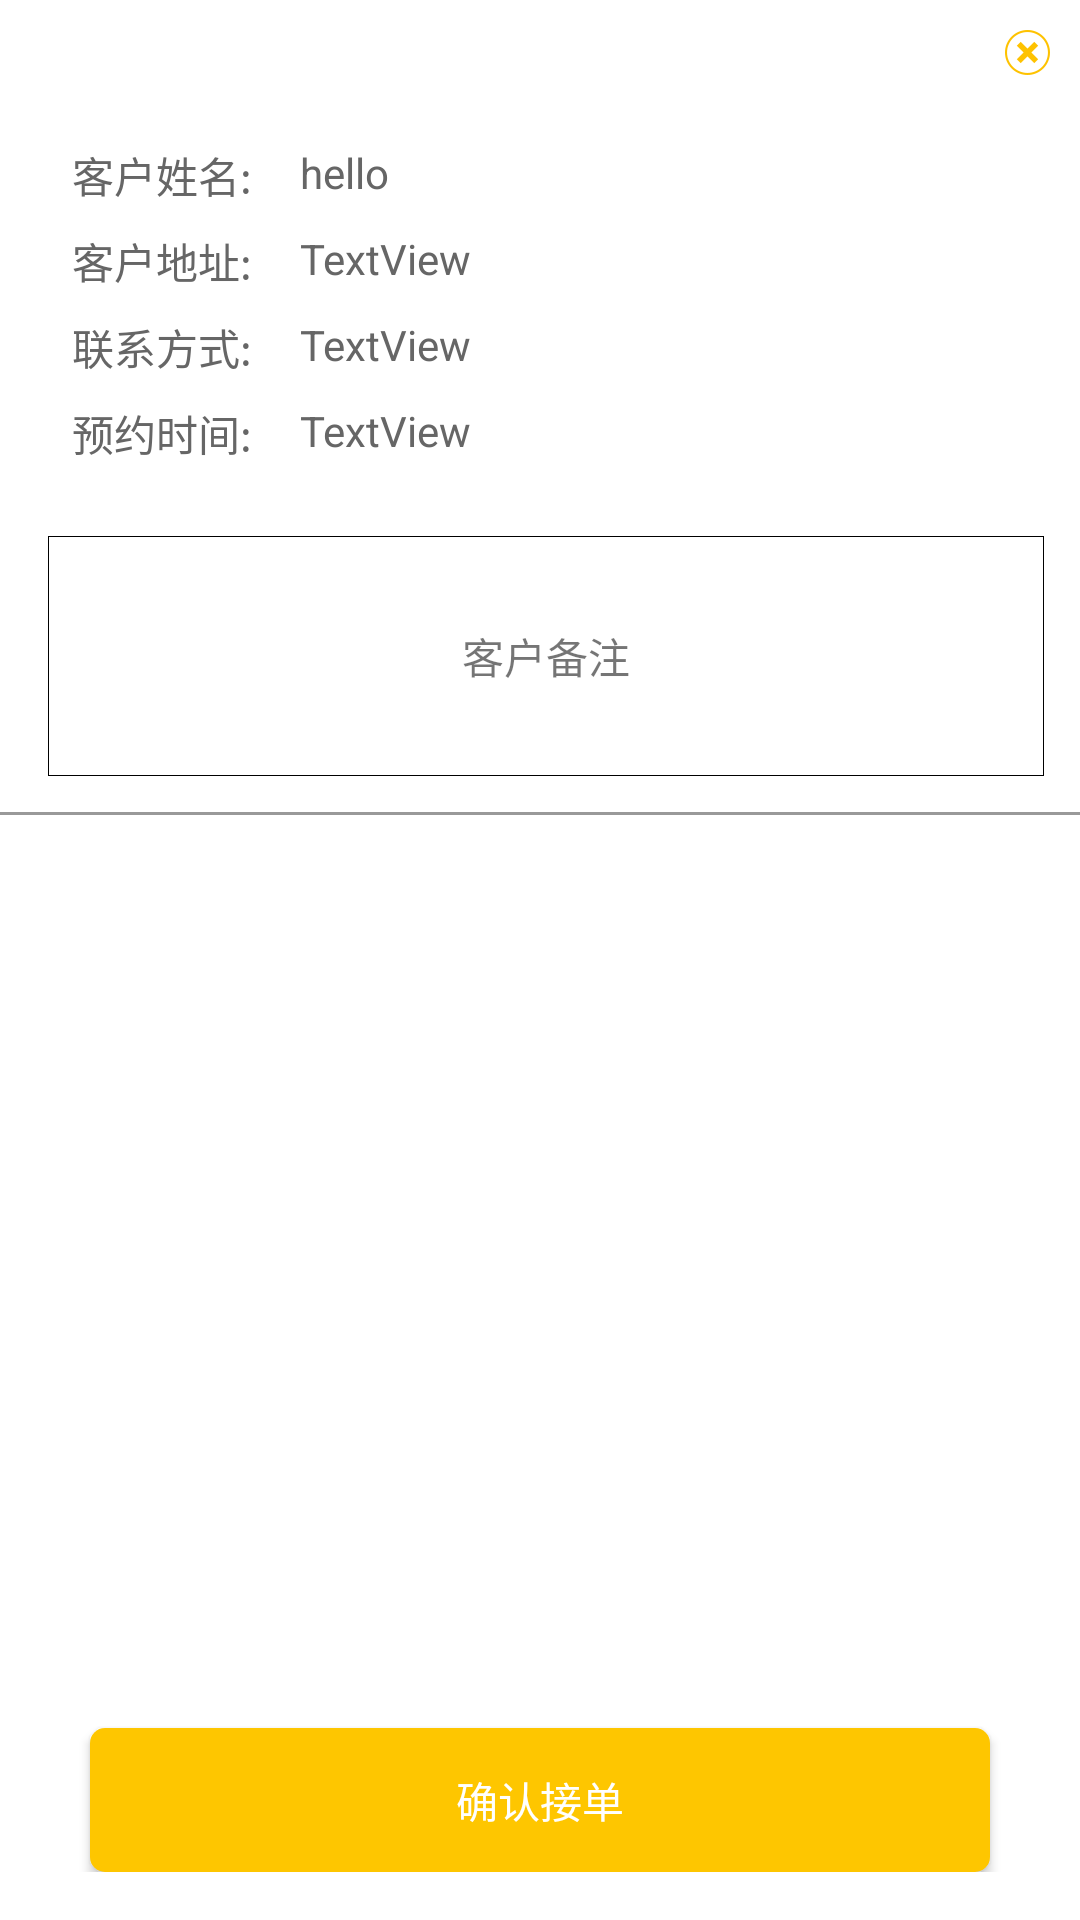

Reconstruct the res/layout file that produces this screen, plus the resources it refers to.
<!-- AndroidManifest.xml: application theme AppTheme -->
<!-- res/layout/layout_window_finish_worker.xml -->
<?xml version="1.0" encoding="utf-8"?>
<RelativeLayout xmlns:android="http://schemas.android.com/apk/res/android"
    xmlns:app="http://schemas.android.com/apk/res-auto"
    xmlns:tools="http://schemas.android.com/tools"
    android:id="@+id/receive_container"
    android:layout_width="match_parent"
    android:layout_height="match_parent"
    android:background="@color/color_ffffff"
    android:paddingBottom="16dp"
    >
    <Button
        android:id="@+id/sure_btn"
        android:layout_width="300dp"
        android:layout_height="48dp"
        android:layout_centerHorizontal="true"
        android:layout_alignParentBottom="true"
        android:background="@drawable/clickable_button_bg"
        android:text="@string/sure_receive"
        android:textColor="@color/color_ffffff" />
    <android.support.v4.widget.NestedScrollView
        android:layout_width="match_parent"
        android:layout_height="match_parent"
        android:layout_above="@id/sure_btn"
        android:layout_marginBottom="16dp"
        >
        <RelativeLayout
            android:layout_width="match_parent"
            android:layout_height="match_parent"
            android:paddingBottom="16dp">

            <ImageView
                android:id="@+id/close_img"
                android:layout_width="wrap_content"
                android:layout_height="wrap_content"
                android:layout_alignParentEnd="true"
                android:layout_marginTop="10dp"
                android:layout_marginEnd="10dp"
                android:contentDescription="@string/close"
                android:src="@mipmap/close_img" />

            <TextView
                android:id="@+id/name_text"
                android:layout_width="wrap_content"
                android:layout_height="wrap_content"
                android:layout_marginStart="24dp"
                android:layout_marginTop="48dp"
                android:text="@string/customer_name"
                android:textColor="@color/color_666666" />

            <TextView
                android:id="@+id/content_1"
                android:layout_width="wrap_content"
                android:layout_height="wrap_content"
                android:layout_marginStart="16dp"
                android:layout_marginTop="48dp"
                android:layout_toEndOf="@id/name_text"
                android:text="hello"
                android:textColor="@color/color_666666" />

            <TextView
                android:id="@+id/address_name"
                android:layout_width="wrap_content"
                android:layout_height="wrap_content"
                android:layout_below="@id/name_text"
                android:layout_marginStart="24dp"
                android:layout_marginTop="8dp"
                android:text="@string/user_address"
                android:textColor="@color/color_666666" />

            <TextView
                android:id="@+id/address_value"
                android:layout_width="wrap_content"
                android:layout_height="wrap_content"
                android:layout_below="@id/name_text"
                android:layout_marginStart="16dp"
                android:layout_marginTop="8dp"
                android:layout_toEndOf="@id/address_name"
                android:text="TextView"
                android:textColor="@color/color_666666" />

            <TextView
                android:id="@+id/phone_name"
                android:layout_width="wrap_content"
                android:layout_height="wrap_content"
                android:layout_below="@id/address_name"
                android:layout_marginStart="24dp"
                android:layout_marginTop="8dp"
                android:text="@string/contact_information"
                android:textColor="@color/color_666666" />

            <TextView
                android:id="@+id/phone_value"
                android:layout_width="wrap_content"
                android:layout_height="wrap_content"
                android:layout_below="@id/address_name"
                android:layout_marginStart="16dp"
                android:layout_marginTop="8dp"
                android:layout_toEndOf="@id/phone_name"
                android:text="TextView"
                android:textColor="@color/color_666666" />

            <TextView
                android:id="@+id/appoint_time_name"
                android:layout_width="wrap_content"
                android:layout_height="wrap_content"
                android:layout_below="@id/phone_name"
                android:layout_marginStart="24dp"
                android:layout_marginTop="8dp"
                android:text="@string/appointment_time"
                android:textColor="@color/color_666666" />

            <TextView
                android:id="@+id/appoint_time_value"
                android:layout_width="wrap_content"
                android:layout_height="wrap_content"
                android:layout_below="@id/phone_name"
                android:layout_marginStart="16dp"
                android:layout_marginTop="8dp"
                android:layout_toEndOf="@id/appoint_time_name"
                android:text="TextView"
                android:textColor="@color/color_666666" />

            <TextView
                android:id="@+id/user_remark"
                android:layout_width="match_parent"
                android:layout_height="80dp"
                android:layout_below="@id/appoint_time_name"
                android:layout_marginStart="16dp"
                android:layout_marginTop="24dp"
                android:layout_marginEnd="12dp"
                android:text="@string/user_remark"
                android:gravity="center"
                android:background="@drawable/edit_text_box_bg"
                android:textColorHint="@color/color_999999" />

            <View
                android:id="@+id/remark_line"
                android:layout_width="match_parent"
                android:layout_height="1dp"
                android:layout_below="@id/user_remark"
                android:layout_marginTop="12dp"
                android:background="@color/color_999999" />
            <RelativeLayout
                android:id="@+id/project_container"
                android:layout_width="match_parent"
                android:layout_height="wrap_content"
                android:layout_below="@id/remark_line"
                android:layout_marginStart="16dp"
                android:layout_marginTop="10dp"
                android:layout_marginEnd="12dp"
                android:paddingBottom="10dp">

                <TextView
                    android:id="@+id/already_choose_text"
                    android:layout_width="wrap_content"
                    android:layout_height="wrap_content"
                    android:text="@string/already_choose_project"
                    android:textColor="@color/color_666666"
                    android:visibility="gone"
                    android:layout_marginStart="16dp"
                    android:layout_marginTop="48dp"
                    android:layout_below="@id/add_project_img"
                    />

                <TextView
                    android:id="@+id/service_text"
                    android:layout_width="wrap_content"
                    android:layout_height="wrap_content"
                    android:layout_below="@id/already_choose_text"
                    android:layout_marginTop="16dp"
                    android:layout_marginStart="16dp"
                    android:text="@string/technology_service_type"
                    android:textColor="@color/color_666666"
                    android:visibility="gone"/>

                <include
                    android:id="@+id/service_label_container"
                    layout="@layout/layout_window_commit_label"
                    android:layout_width="match_parent"
                    android:layout_height="wrap_content"
                    android:layout_below="@id/service_text"
                    android:layout_marginTop="8dp"
                    android:layout_marginStart="16dp"
                    android:visibility="gone"
                    />

                <LinearLayout
                    android:id="@+id/service_content_container"
                    android:layout_width="match_parent"
                    android:layout_height="wrap_content"
                    android:layout_below="@id/service_label_container"
                    android:layout_marginTop="8dp"
                    android:layout_marginEnd="12dp"
                    android:layout_marginStart="16dp"
                    android:orientation="vertical"
                    android:visibility="gone"
                    />


                <TextView
                    android:id="@+id/material_text"
                    android:layout_width="wrap_content"
                    android:layout_height="wrap_content"
                    android:layout_below="@id/service_content_container"
                    android:layout_marginTop="16dp"
                    android:text="@string/material_type"
                    android:textColor="@color/color_666666"
                    android:visibility="gone"
                    android:layout_marginStart="16dp"
                    />

                <include
                    android:id="@+id/material_label_container"
                    layout="@layout/layout_window_commit_label"
                    android:layout_width="match_parent"
                    android:layout_height="wrap_content"
                    android:layout_below="@id/material_text"
                    android:layout_marginTop="8dp"
                    android:layout_marginStart="16dp"
                    android:layout_marginEnd="8dp"
                    android:visibility="gone"
                    />

                <LinearLayout
                    android:id="@+id/material_content_container"
                    android:layout_width="match_parent"
                    android:layout_height="wrap_content"
                    android:layout_below="@id/material_label_container"
                    android:layout_marginTop="8dp"
                    android:layout_marginEnd="8dp"
                    android:layout_marginStart="16dp"
                    android:orientation="vertical"
                    android:visibility="gone"
                    />
            </RelativeLayout>
        </RelativeLayout>
    </android.support.v4.widget.NestedScrollView>




</RelativeLayout>
<!-- res/layout/layout_window_commit_label.xml (included above) -->
<?xml version="1.0" encoding="utf-8"?>
<LinearLayout xmlns:android="http://schemas.android.com/apk/res/android"
    android:layout_width="match_parent"
    android:layout_height="match_parent"

    >

    <TextView
        android:id="@+id/label_item_1"
        android:layout_width="0dp"
        android:layout_height="wrap_content"
        android:layout_weight="1"
        android:gravity="center"
        android:text="@string/bian_hao"
        android:textColor="@color/color_000000"
        android:textSize="14sp" />

    <TextView
        android:id="@+id/label_item_2"
        android:layout_width="0dp"
        android:layout_height="wrap_content"
        android:layout_weight="1"
        android:gravity="center"
        android:text="@string/material_name"
        android:textColor="@color/color_000000"
        android:textSize="14sp" />

    <TextView
        android:id="@+id/label_item_3"
        android:layout_width="0dp"
        android:layout_height="wrap_content"
        android:layout_weight="1"
        android:gravity="center"
        android:text="@string/price"
        android:textColor="@color/color_000000"
        android:textSize="14sp"
        />

    <TextView
        android:id="@+id/label_item_4"
        android:layout_width="0dp"
        android:layout_height="wrap_content"
        android:layout_weight="1"
        android:gravity="center"
        android:text="@string/number"
        android:textColor="@color/color_000000"
        android:textSize="14sp"
        />

</LinearLayout>
<!-- resources referenced by this layout -->
<resources>
  <color name="color_000000">#000000</color>
  <color name="color_666666">#666666</color>
  <color name="color_999999">#999999</color>
  <color name="color_ffffff">#ffffff</color>
  <!-- drawable clickable_button_bg (drawable) -->
  <?xml version="1.0" encoding="utf-8"?>
  <shape xmlns:android="http://schemas.android.com/apk/res/android">
      <solid android:color="@color/color_fec300"/>
      <corners android:radius="5dp"/>
  </shape>
  <!-- drawable edit_text_box_bg (drawable) -->
  <?xml version="1.0" encoding="utf-8"?>
  <shape xmlns:android="http://schemas.android.com/apk/res/android">
      <solid android:color="@color/transparent" />
      <corners
          android:bottomLeftRadius="0dp"
          android:bottomRightRadius="0dp"
          android:topLeftRadius="0dp"
          android:topRightRadius="0dp" />
      <stroke
          android:width="1px"
          android:color="@color/color_000000" />
  </shape>
  <!-- mipmap close_img: png bitmap (mipmap-xhdpi, 1750 bytes) -->
  <string name="already_choose_project">已选方案</string>
  <string name="appointment_time">预约时间:</string>
  <string name="bian_hao">编号</string>
  <string name="close">关闭</string>
  <string name="contact_information">联系方式:</string>
  <string name="customer_name">客户姓名:</string>
  <string name="material_name">名称</string>
  <string name="material_type">配件类</string>
  <string name="number">数量</string>
  <string name="price">价格</string>
  <string name="sure_receive">确认接单</string>
  <string name="technology_service_type">技术服务类</string>
  <string name="user_address">客户地址:</string>
  <string name="user_remark">客户备注</string>
  <style name="AppTheme" parent="Theme.AppCompat.Light.DarkActionBar">
          
          <item name="colorPrimary">@color/colorPrimary</item>
          <item name="colorPrimaryDark">@color/colorPrimaryDark</item>
          <item name="colorAccent">@color/colorAccent</item>
      </style>
  <color name="color_fec300">#fec600</color>
  <color name="transparent">#00000000</color>
  <color name="colorPrimary">#008577</color>
  <color name="colorPrimaryDark">#00574B</color>
  <color name="colorAccent">#D81B60</color>
</resources>
